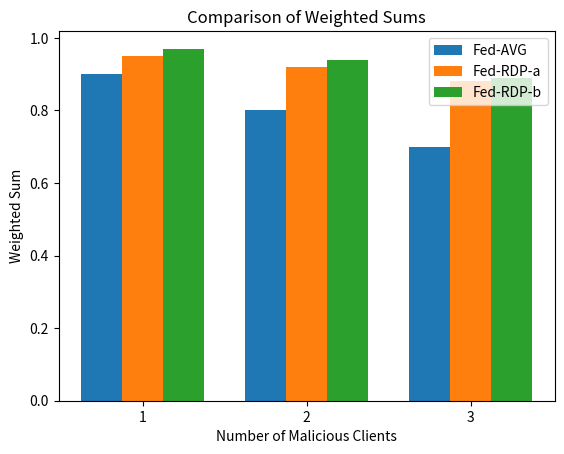

Reproduce this figure in Python.
import matplotlib.pyplot as plt
import numpy as np

malicious = [1, 2, 3]
fedavg = [0.9, 0.8, 0.7]
fedrdp_a = [0.95, 0.92, 0.88]
fedrdp_b = [0.97, 0.94, 0.89]

x = np.arange(len(malicious))
w = 0.25

plt.bar(x-w, fedavg, w, label="Fed-AVG")
plt.bar(x, fedrdp_a, w, label="Fed-RDP-a")
plt.bar(x+w, fedrdp_b, w, label="Fed-RDP-b")

plt.xticks(x, malicious)
plt.xlabel("Number of Malicious Clients")
plt.ylabel("Weighted Sum")
plt.title("Comparison of Weighted Sums")
plt.legend()
plt.savefig("weighted_sum_comparison.png")
plt.show()
